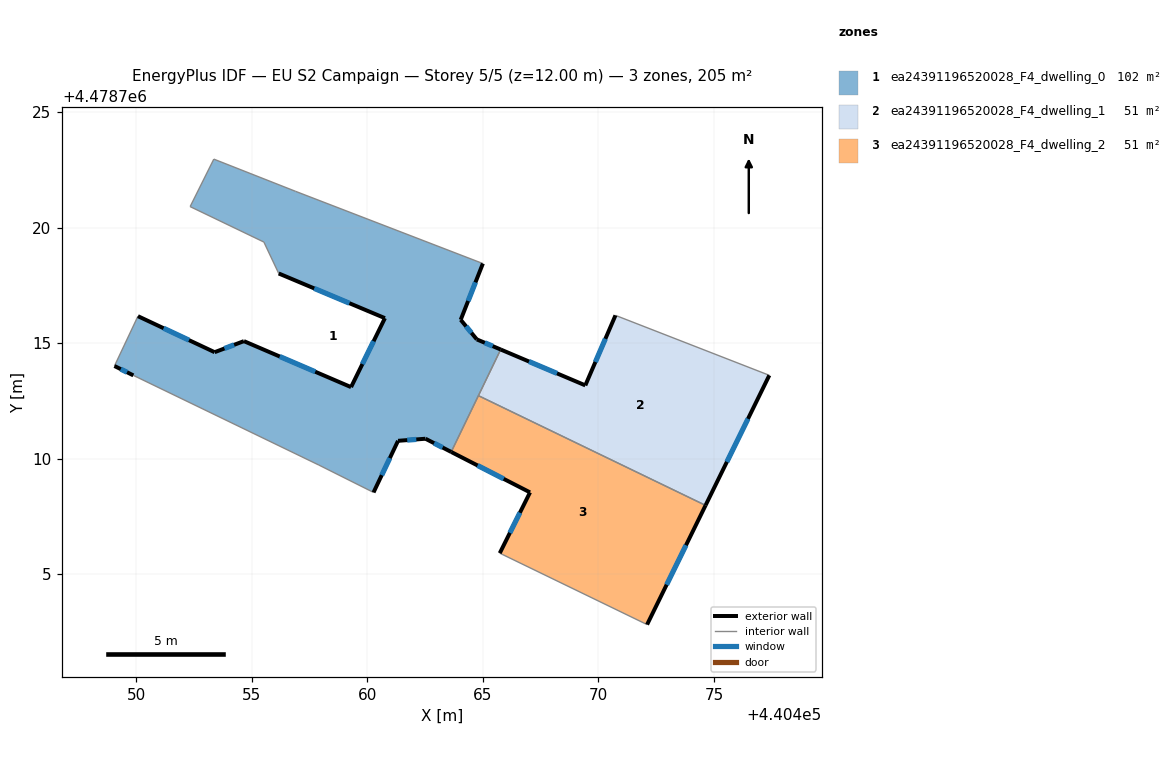
=== STOREY PLAN SPEC (per zone: floor XY polygon, exterior-wall plan segments, windows/doors) ===
zone 1: ea24391196520028_F4_dwelling_0  (102.4 m²)
  floor: (440465.00, 4478718.44) (440464.04, 4478716.01) (440464.73, 4478715.16) (440465.77, 4478714.72) (440463.63, 4478710.28) (440462.51, 4478710.86) (440461.32, 4478710.77) (440460.26, 4478708.53) (440457.90, 4478709.72) (440449.86, 4478713.60) (440449.05, 4478714.00) (440450.06, 4478716.16) (440453.38, 4478714.60) (440454.65, 4478715.08) (440459.29, 4478713.09) (440460.76, 4478716.08) (440456.16, 4478718.01) (440455.52, 4478719.37) (440452.32, 4478720.91) (440453.35, 4478722.96) (440456.88, 4478721.57)
  exterior wall: (440461.32, 4478710.77) – (440462.51, 4478710.86)  [1.2 m]
    window: (440461.72, 4478710.80) – (440462.11, 4478710.83)  [0.4 m²]
  exterior wall: (440460.26, 4478708.53) – (440461.32, 4478710.77)  [2.5 m]
    window: (440460.62, 4478709.28) – (440460.97, 4478710.02)  [0.8 m²]
  exterior wall: (440449.05, 4478714.00) – (440449.86, 4478713.60)  [0.9 m]
    window: (440449.32, 4478713.87) – (440449.59, 4478713.73)  [0.3 m²]
  exterior wall: (440453.38, 4478714.60) – (440450.06, 4478716.16)  [3.7 m]
    window: (440452.27, 4478715.12) – (440451.17, 4478715.64)  [1.2 m²]
  exterior wall: (440454.65, 4478715.08) – (440453.38, 4478714.60)  [1.4 m]
    window: (440454.23, 4478714.92) – (440453.81, 4478714.76)  [0.4 m²]
  exterior wall: (440459.29, 4478713.09) – (440454.65, 4478715.08)  [5.0 m]
    window: (440457.74, 4478713.76) – (440456.20, 4478714.42)  [1.7 m²]
  exterior wall: (440460.76, 4478716.08) – (440459.29, 4478713.09)  [3.3 m]
    window: (440460.27, 4478715.08) – (440459.78, 4478714.09)  [1.1 m²]
  exterior wall: (440456.16, 4478718.01) – (440460.76, 4478716.08)  [5.0 m]
    window: (440457.70, 4478717.36) – (440459.22, 4478716.72)  [1.6 m²]
  exterior wall: (440464.04, 4478716.01) – (440465.00, 4478718.44)  [2.6 m]
    window: (440464.36, 4478716.82) – (440464.68, 4478717.63)  [0.9 m²]
  exterior wall: (440464.73, 4478715.16) – (440464.04, 4478716.01)  [1.1 m]
    window: (440464.50, 4478715.44) – (440464.27, 4478715.72)  [0.4 m²]
  exterior wall: (440465.77, 4478714.72) – (440464.73, 4478715.16)  [1.1 m]
    window: (440465.42, 4478714.87) – (440465.08, 4478715.01)  [0.4 m²]
  exterior wall: (440462.51, 4478710.86) – (440463.63, 4478710.28)  [1.3 m]
    window: (440462.88, 4478710.66) – (440463.25, 4478710.48)  [0.4 m²]
  interior walls: 10
zone 2: ea24391196520028_F4_dwelling_1  (51.2 m²)
  floor: (440477.40, 4478713.60) (440474.64, 4478707.97) (440464.80, 4478712.72) (440465.77, 4478714.72) (440469.43, 4478713.17) (440470.74, 4478716.20)
  exterior wall: (440474.64, 4478707.97) – (440477.40, 4478713.60)  [6.3 m]
    window: (440475.56, 4478709.85) – (440476.48, 4478711.72)  [2.1 m²]
  exterior wall: (440469.43, 4478713.17) – (440465.77, 4478714.72)  [4.0 m]
    window: (440468.21, 4478713.69) – (440466.99, 4478714.20)  [1.3 m²]
  exterior wall: (440470.74, 4478716.20) – (440469.43, 4478713.17)  [3.3 m]
    window: (440470.30, 4478715.18) – (440469.87, 4478714.18)  [1.1 m²]
  interior walls: 3
zone 3: ea24391196520028_F4_dwelling_2  (51.2 m²)
  floor: (440474.64, 4478707.97) (440472.11, 4478702.81) (440465.73, 4478705.90) (440467.04, 4478708.53) (440463.63, 4478710.28) (440464.80, 4478712.72)
  exterior wall: (440472.11, 4478702.81) – (440474.64, 4478707.97)  [5.7 m]
    window: (440472.95, 4478704.54) – (440473.79, 4478706.25)  [1.9 m²]
  exterior wall: (440467.04, 4478708.53) – (440465.73, 4478705.90)  [2.9 m]
    window: (440466.60, 4478707.65) – (440466.17, 4478706.78)  [1.0 m²]
  exterior wall: (440463.63, 4478710.28) – (440467.04, 4478708.53)  [3.8 m]
    window: (440464.77, 4478709.70) – (440465.90, 4478709.12)  [1.3 m²]
  interior walls: 3

=== DERIVED (storey summary) ===
Building: EU S2 Campaign
Storey: 5 of 5  (floor level z = 12.00 m)
Storey gross floor area: 204.8 m²
Zones on this storey: 3
  - ea24391196520028_F4_dwelling_0: floor 102.4 m²; exterior wall 29.1 m (87.2 m²); 12 window(s) 9.6 m²; WWR 11.0%
  - ea24391196520028_F4_dwelling_1: floor 51.2 m²; exterior wall 13.6 m (40.7 m²); 3 window(s) 4.5 m²; WWR 11.0%
  - ea24391196520028_F4_dwelling_2: floor 51.2 m²; exterior wall 12.5 m (37.6 m²); 3 window(s) 4.1 m²; WWR 11.0%
Zone adjacency (shared interzone walls):
  - ea24391196520028_F4_dwelling_0 ↔ ea24391196520028_F4_dwelling_1
  - ea24391196520028_F4_dwelling_0 ↔ ea24391196520028_F4_dwelling_2
  - ea24391196520028_F4_dwelling_1 ↔ ea24391196520028_F4_dwelling_2